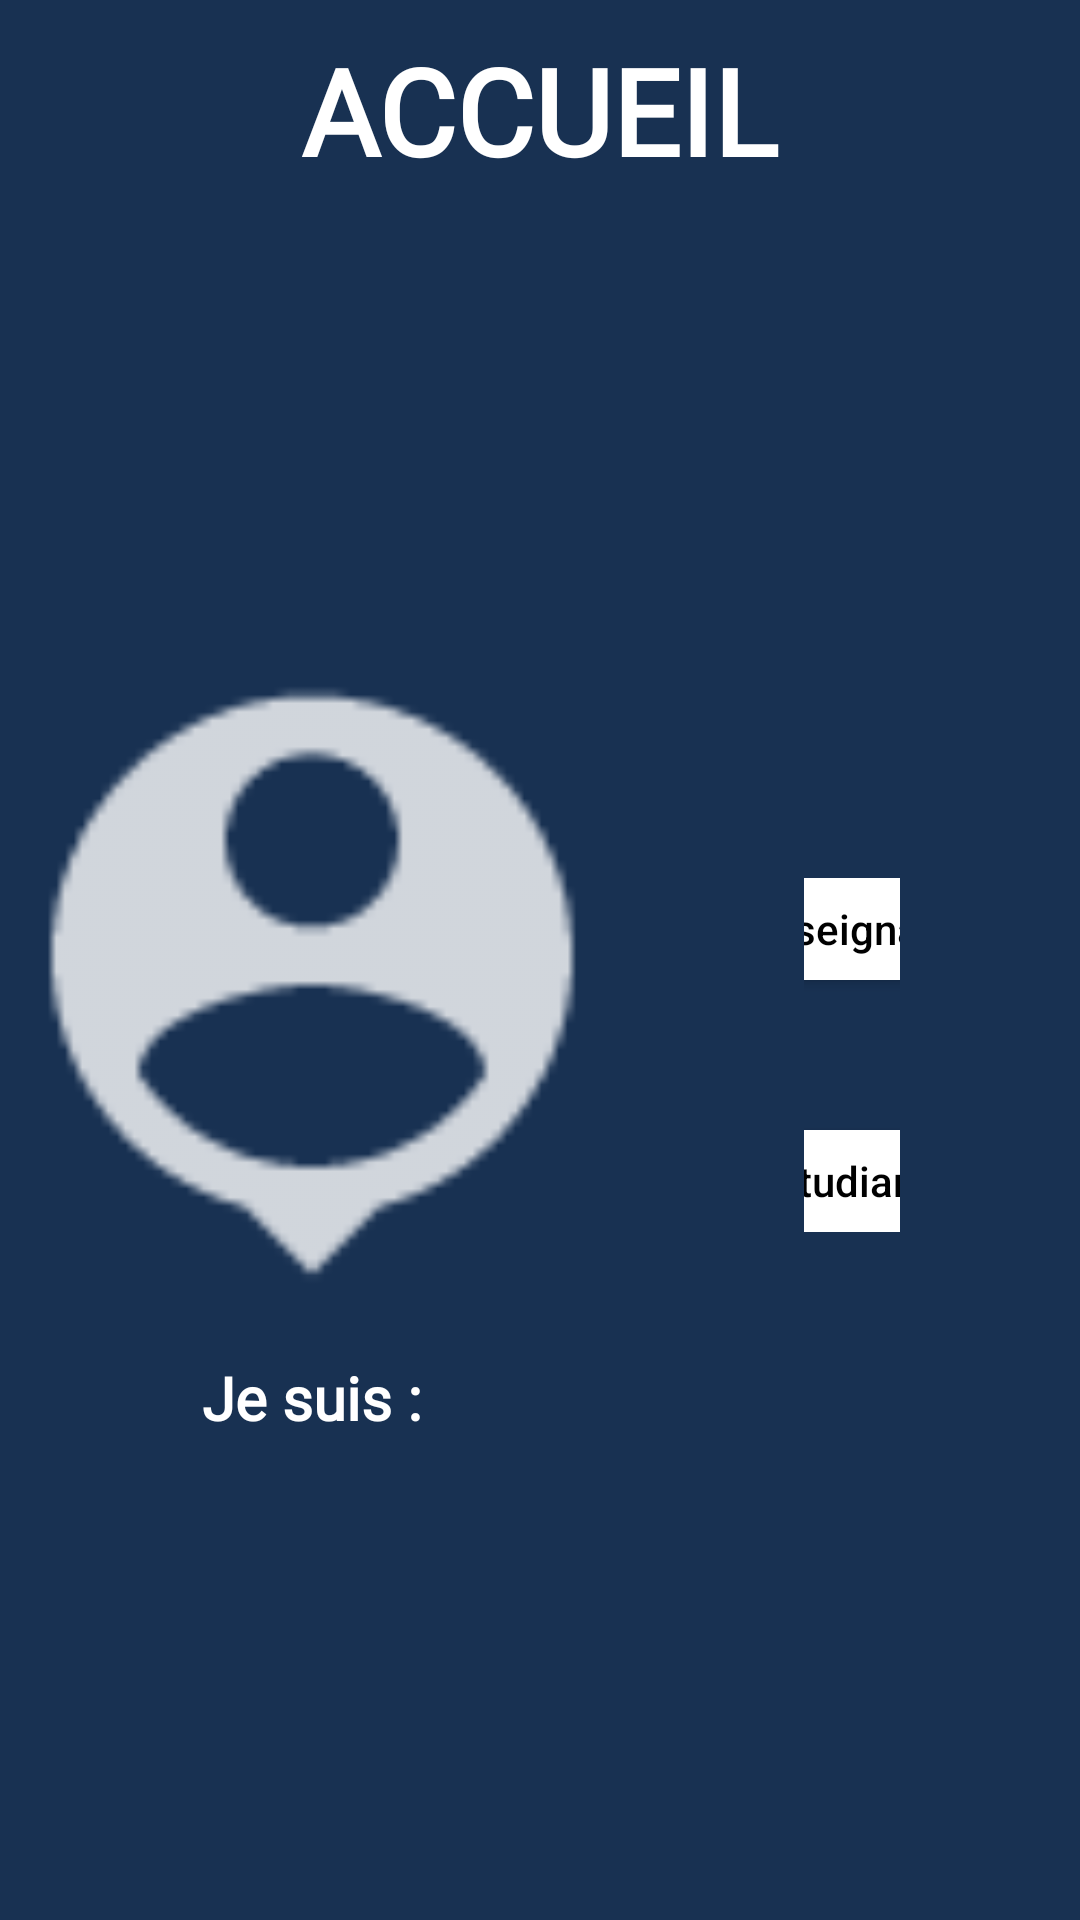

Produce the Android XML layout that renders to this screen, including the resource entries it uses.
<!-- AndroidManifest.xml: application theme Theme.Zapette -->
<!-- res/layout/activity_main_land.xml -->
<?xml version="1.0" encoding="utf-8"?>
<androidx.constraintlayout.widget.ConstraintLayout xmlns:android="http://schemas.android.com/apk/res/android"
    xmlns:app="http://schemas.android.com/apk/res-auto"
    xmlns:tools="http://schemas.android.com/tools"
    android:layout_width="match_parent"
    android:layout_height="match_parent"
    android:background="@color/darkblue2"
    tools:context=".MainActivity">


    <TextView
        android:id="@+id/TitleRoleChoice"
        style="@style/TitleTextStyle"
        android:layout_width="wrap_content"
        android:layout_height="wrap_content"
        android:layout_marginTop="10dp"
        android:text="@string/title_connexion_page"
        android:textStyle="bold"
        app:layout_constraintEnd_toEndOf="parent"
        app:layout_constraintStart_toStartOf="parent"
        app:layout_constraintTop_toTopOf="parent"
        />

    <LinearLayout
        android:id="@+id/linearLayout"
        android:layout_width="wrap_content"
        android:layout_height="wrap_content"
        android:gravity="center"
        android:orientation="horizontal"
        app:layout_constraintBottom_toBottomOf="parent"
        app:layout_constraintEnd_toEndOf="parent"
        app:layout_constraintStart_toStartOf="parent"
        app:layout_constraintTop_toBottomOf="@+id/TitleRoleChoice">

        <LinearLayout
            android:id="@+id/linearLayoutrole1"
            android:layout_width="wrap_content"
            android:layout_height="wrap_content"
            android:gravity="center_horizontal"
            android:orientation="vertical"
            app:layout_constraintBottom_toBottomOf="parent"
            app:layout_constraintEnd_toEndOf="parent"
            app:layout_constraintStart_toStartOf="parent"
            app:layout_constraintTop_toBottomOf="@+id/TitleRoleChoice">

            <ImageView
                android:id="@+id/iconRoleChoice"
                android:layout_width="208dp"
                android:layout_height="248dp"
                android:src="@drawable/ic_rolechoice"
                app:layout_constraintBottom_toBottomOf="parent"
                app:layout_constraintEnd_toEndOf="parent"
                app:layout_constraintStart_toStartOf="parent"
                app:layout_constraintTop_toTopOf="parent"
                />

            <TextView
                android:id="@+id/whoAmI"
                style="@style/TextStyle"
                android:layout_width="wrap_content"
                android:layout_height="wrap_content"
                android:gravity="center_horizontal"
                android:layout_marginBottom="20dp"
                android:text="@string/role_choice"
                android:textStyle="bold"
                app:layout_constraintEnd_toEndOf="parent"
                app:layout_constraintStart_toStartOf="parent"
                app:layout_constraintTop_toBottomOf="parent" />

        </LinearLayout>


        <LinearLayout
            android:id="@+id/linearLayoutrole2"
            android:layout_width="wrap_content"
            android:layout_height="wrap_content"
            android:gravity="center_horizontal"
            android:orientation="vertical"
            android:layout_marginHorizontal="@dimen/margin_60"
            app:layout_constraintBottom_toBottomOf="parent"
            app:layout_constraintEnd_toEndOf="parent"
            app:layout_constraintStart_toStartOf="parent"
            app:layout_constraintTop_toBottomOf="@+id/TitleRoleChoice">

            <Button
                android:id="@+id/buttonTeacher"
                android:layout_width="221dp"
                android:layout_height="34dp"
                android:layout_marginBottom="@dimen/margin_50"
                android:background="@drawable/background_button"
                android:text="@string/button_teacher"
                android:textAllCaps="false"
                android:textColor="@color/black"
                app:layout_constraintEnd_toEndOf="@+id/iconRoleChoice"
                app:layout_constraintStart_toStartOf="@+id/iconRoleChoice"
                app:layout_constraintTop_toBottomOf="@+id/whoAmI" />

            <Button
                android:id="@+id/buttonStudent"
                android:layout_width="221dp"
                android:layout_height="34dp"
                android:background="@drawable/background_button"
                android:text="@string/button_student"
                android:textAllCaps="false"
                android:textColor="@color/black"
                app:layout_constraintEnd_toEndOf="@+id/buttonTeacher"
                app:layout_constraintStart_toStartOf="@+id/buttonTeacher"
                app:layout_constraintTop_toBottomOf="@+id/buttonTeacher" />
        </LinearLayout>

        <LinearLayout
            android:id="@+id/linearLayoutAPropos"
            android:layout_width="wrap_content"
            android:layout_height="wrap_content"
            android:gravity="center_horizontal"
            android:orientation="horizontal"
            app:layout_constraintBottom_toBottomOf="parent"
            app:layout_constraintEnd_toEndOf="parent"
            app:layout_constraintStart_toStartOf="parent"
            app:layout_constraintTop_toBottomOf="@+id/linearLayout">

            <ImageView
                android:id="@+id/aPropos"
                android:layout_width="38dp"
                android:layout_height="37dp"
                android:src="@drawable/ic_apropos"
                app:layout_constraintBottom_toBottomOf="parent"
                app:layout_constraintEnd_toEndOf="parent"
                app:layout_constraintStart_toStartOf="parent"
                app:layout_constraintTop_toBottomOf="@+id/linearLayout"
                app:tint="@color/lightblue3" />

            <TextView
                style="@style/TextStyle"
                android:layout_width="wrap_content"
                android:layout_height="wrap_content"
                android:layout_marginLeft="5dp"
                android:layout_marginTop="3dp"
                android:text="A Propos"
                android:textColor="@color/lightblue3"
                app:layout_constraintEnd_toEndOf="parent"
                app:layout_constraintStart_toStartOf="parent"></TextView>

        </LinearLayout>

    </LinearLayout>


</androidx.constraintlayout.widget.ConstraintLayout>
<!-- resources referenced by this layout -->
<resources>
  <color name="black">#FF000000</color>
  <color name="darkblue2">#183152</color>
  <color name="lightblue3">#ABC8E2</color>
  <dimen name="margin_50">50dp</dimen>
  <dimen name="margin_60">60dp</dimen>
  <!-- drawable background_button (drawable) -->
  <?xml version="1.0" encoding="utf-8"?>
  <layer-list xmlns:android="http://schemas.android.com/apk/res/android">
  
      <item >
          <shape android:shape="rectangle">
              <solid android:color="@color/white"/>
                  <corners android:radius="5dp"/>
              </shape>
      </item>
  </layer-list>
  <!-- drawable ic_rolechoice: png bitmap (drawable-hdpi, 452 bytes) -->
  <string name="button_student">Etudiant</string>
  <string name="button_teacher">Enseignant</string>
  <string name="role_choice">Je suis :</string>
  <string name="title_connexion_page">ACCUEIL</string>
  <style name="TextStyle">
          <item name="android:textColor">@color/white</item>
          <item name="android:textSize">20sp</item>
          <item name="android:fontFamily">@font/kanit</item>
      </style>
  <style name="TitleTextStyle">
          <item name="android:textColor">@color/white</item>
          <item name="android:textSize">40sp</item>
          <item name="android:textStyle">bold</item>
          <item name="android:fontFamily">@font/kanit</item>
      </style>
  <style name="Theme.Zapette" parent="Theme.AppCompat.Light.NoActionBar">
          
          <item name="colorPrimary">@color/purple_500</item>
          <item name="colorPrimaryVariant">@color/purple_700</item>
          <item name="colorOnPrimary">@color/white</item>
          
          <item name="colorSecondary">@color/teal_200</item>
          <item name="colorSecondaryVariant">@color/teal_700</item>
          <item name="colorOnSecondary">@color/black</item>
          
          <item name="android:navigationBarColor">@color/darkblue2</item>
          
          <item name="android:statusBarColor" tools:targetApi="l">@color/darkblue2</item>
          
      </style>
  <color name="white">#FFFFFFFF</color>
  <color name="purple_500">#FF6200EE</color>
  <color name="purple_700">#FF3700B3</color>
  <color name="teal_200">#FF03DAC5</color>
  <color name="teal_700">#FF018786</color>
</resources>
